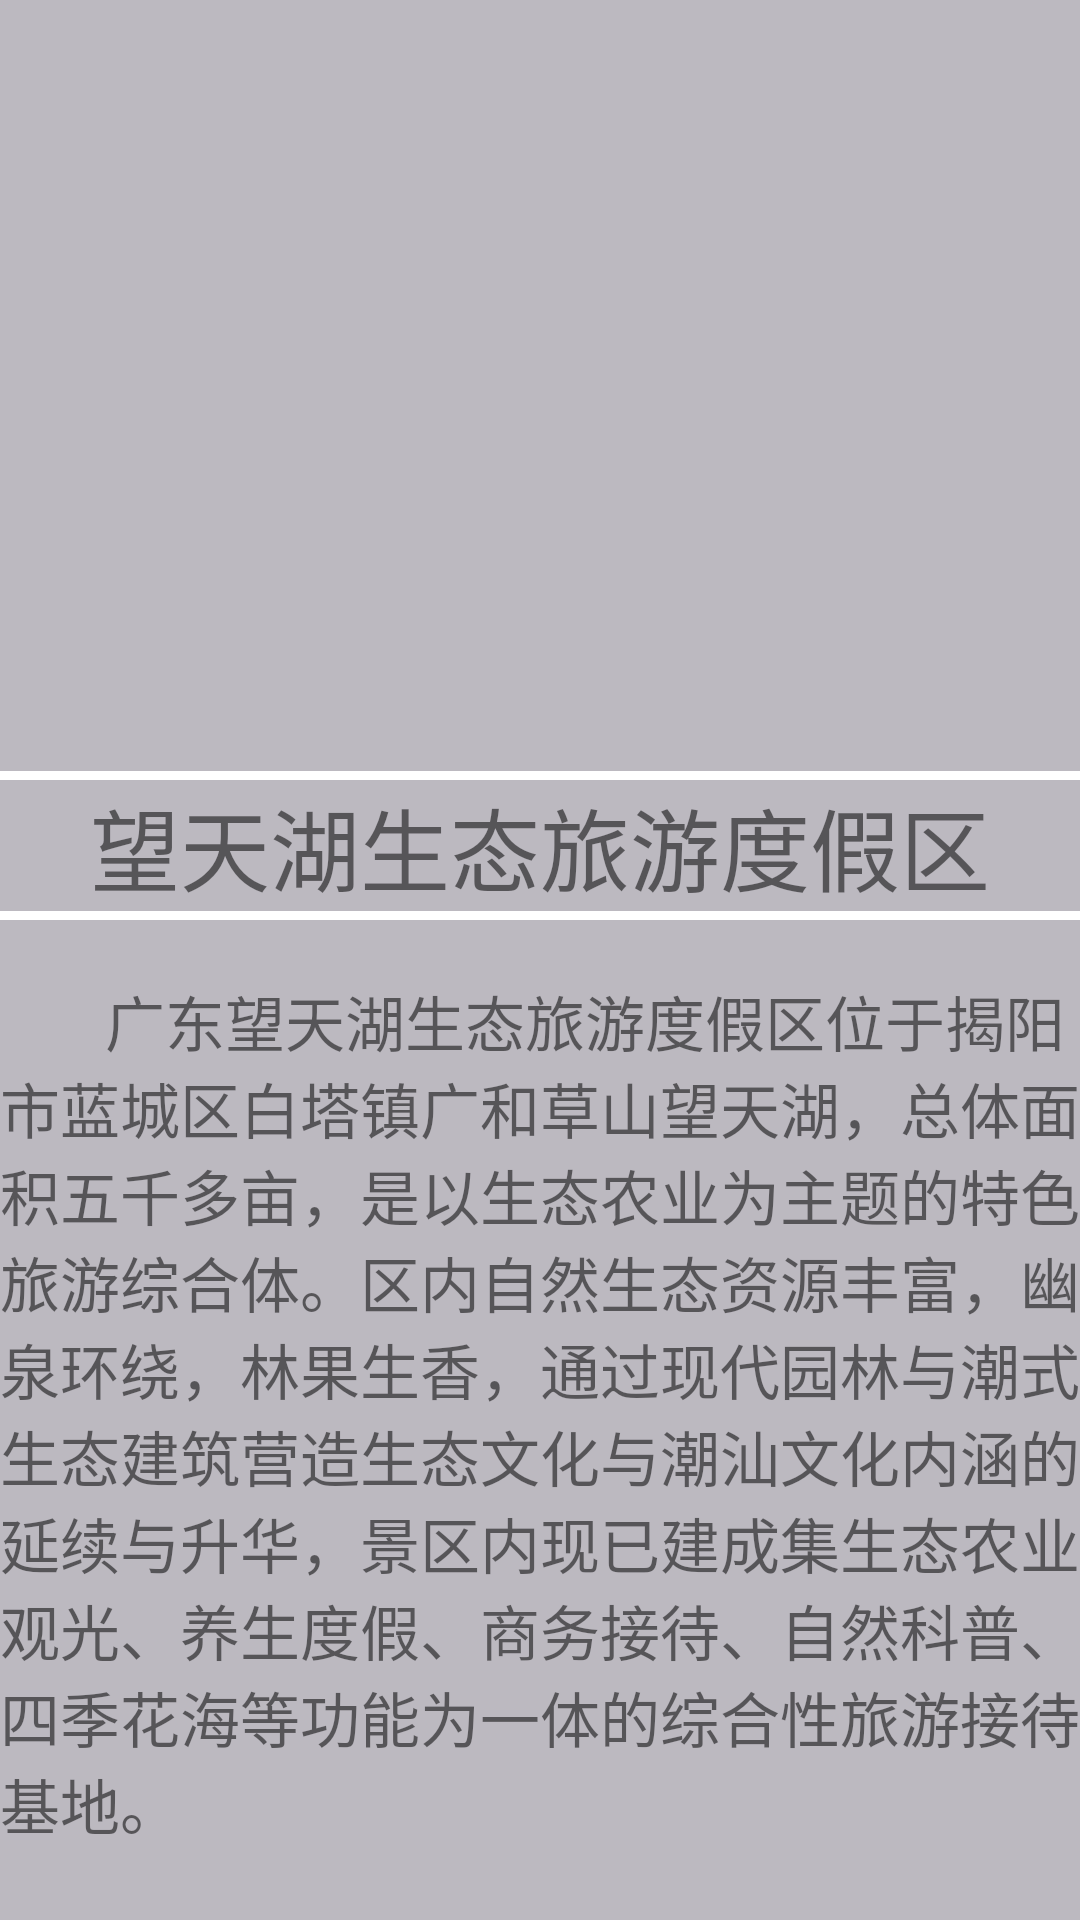

Android layout source for this screen:
<!-- AndroidManifest.xml: application theme Theme.Zuoye -->
<!-- res/layout/activity_fourth.xml -->
<?xml version="1.0" encoding="utf-8"?>
<LinearLayout xmlns:android="http://schemas.android.com/apk/res/android"
    android:layout_width="match_parent"
    android:layout_height="match_parent"
    android:orientation="vertical"
    android:background="@color/hui">


    <ImageView
        android:layout_width="match_parent"
        android:layout_height="238dp"
        android:src="@drawable/wangtianhu" />

    <TextView
        android:layout_width="match_parent"
        android:layout_height="wrap_content" />

    <View
        android:layout_width="match_parent"
        android:layout_height="3dp"
        android:background="@color/white"/>
    <TextView
        android:layout_width="wrap_content"
        android:layout_height="wrap_content"
        android:text="望天湖生态旅游度假区"
        android:textSize="30dp"
        android:layout_gravity="center" />

    <View
        android:layout_width="match_parent"
        android:layout_height="3dp"
        android:background="@color/white"/>

    <TextView
        android:layout_width="match_parent"
        android:layout_height="wrap_content" />

    <TextView
        android:layout_width="wrap_content"
        android:layout_height="wrap_content"
        android:text="       广东望天湖生态旅游度假区位于揭阳市蓝城区白塔镇广和草山望天湖，总体面积五千多亩，是以生态农业为主题的特色旅游综合体。区内自然生态资源丰富，幽泉环绕，林果生香，通过现代园林与潮式生态建筑营造生态文化与潮汕文化内涵的延续与升华，景区内现已建成集生态农业观光、养生度假、商务接待、自然科普、四季花海等功能为一体的综合性旅游接待基地。"
        android:textSize="20dp" />



</LinearLayout>
<!-- resources referenced by this layout -->
<resources>
  <color name="hui">#BCB9C0</color>
  <color name="white">#FFFFFFFF</color>
  <style name="Theme.Zuoye" parent="Theme.MaterialComponents.DayNight.DarkActionBar.Bridge">
          
          <item name="colorPrimary">@color/purple_500</item>
          <item name="colorPrimaryVariant">@color/purple_700</item>
          <item name="colorOnPrimary">@color/white</item>
          
          <item name="colorSecondary">@color/teal_200</item>
          <item name="colorSecondaryVariant">@color/teal_700</item>
          <item name="colorOnSecondary">@color/black</item>
          
          <item name="android:statusBarColor">?attr/colorPrimaryVariant</item>
          
      </style>
  <color name="purple_500">#FF6200EE</color>
  <color name="purple_700">#FF3700B3</color>
  <color name="teal_200">#FF03DAC5</color>
  <color name="teal_700">#FF018786</color>
  <color name="black">#FF000000</color>
</resources>
